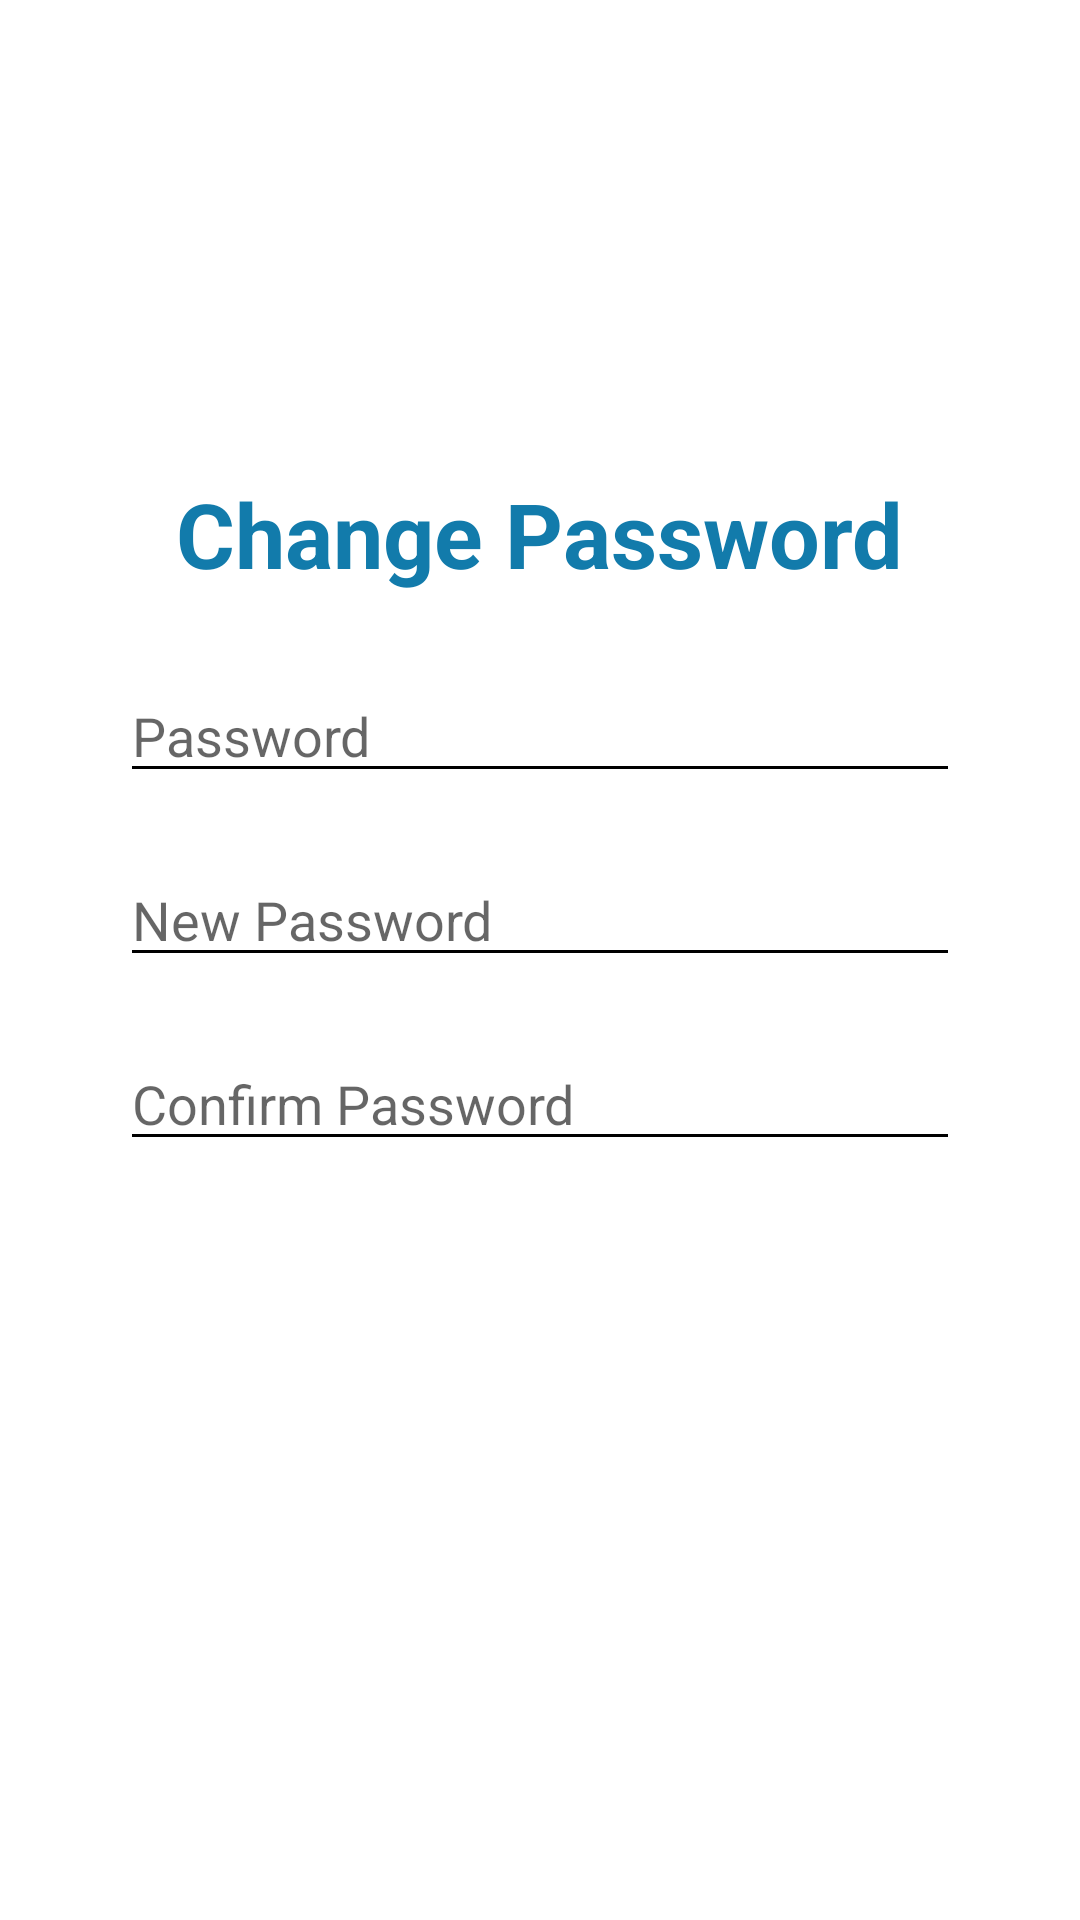

Here is an Android app screen rendered from its layout file. Give the layout XML and the strings, colors and styles it references.
<!-- AndroidManifest.xml: application theme Theme.MusicApp -->
<!-- res/layout/fragment_change_password.xml -->
<?xml version="1.0" encoding="utf-8"?>
<LinearLayout xmlns:android="http://schemas.android.com/apk/res/android"
    xmlns:tools="http://schemas.android.com/tools"
    android:layout_width="match_parent"
    android:layout_height="match_parent"
    android:background="@color/bg_color"
    android:gravity="center"
    android:orientation="vertical"
    android:padding="30dp"
    tools:context=".ui.settings.account.ChangePasswordFragment">

    <TextView
        android:layout_width="wrap_content"
        android:layout_height="wrap_content"
        android:layout_marginBottom="15dp"
        android:text="@string/change_password"
        android:textColor="@color/login_title_color"
        android:textSize="30sp"
        android:textStyle="bold" />

    <EditText
        android:id="@+id/edt_old_password"
        android:layout_width="match_parent"
        android:layout_height="wrap_content"
        android:layout_margin="10dp"
        android:backgroundTint="@color/text_color"
        android:hint="@string/password_hint"
        android:inputType="textPassword"
        android:textColor="@color/text_color" />

    <EditText
        android:id="@+id/edt_new_password"
        android:layout_width="match_parent"
        android:layout_height="wrap_content"
        android:layout_margin="10dp"
        android:backgroundTint="@color/text_color"
        android:hint="@string/new_password_hint"
        android:inputType="textPassword"
        android:textColor="@color/text_color" />

    <EditText
        android:id="@+id/edt_confirm_password"
        android:layout_width="match_parent"
        android:layout_height="wrap_content"
        android:layout_margin="10dp"
        android:backgroundTint="@color/text_color"
        android:hint="@string/confirm_password_hint"
        android:inputType="textPassword"
        android:textColor="@color/text_color" />

    <TextView
        android:id="@+id/tv_error"
        android:layout_width="wrap_content"
        android:layout_height="wrap_content"
        android:layout_gravity="start"
        android:layout_margin="10dp"
        android:textColor="@color/red"
        android:textSize="17sp"
        android:visibility="gone" />

    <Button
        android:id="@+id/bt_change_password"
        android:layout_width="match_parent"
        android:layout_height="@dimen/button_height"
        android:layout_margin="20dp"
        android:background="@drawable/custom_button"
        android:backgroundTint="@color/teal_200"
        android:text="@string/change_password"
        android:textAllCaps="false"
        android:textColor="@color/white"
        android:textSize="20sp" />

    <TextView
        android:id="@+id/tv_noti"
        android:layout_width="wrap_content"
        android:layout_height="wrap_content"
        android:layout_margin="10dp"
        android:textColor="@color/red"
        android:textSize="20sp"
        android:visibility="gone" />

</LinearLayout>
<!-- resources referenced by this layout -->
<resources>
  <color name="bg_color">#FFFFFFFF</color>
  <color name="login_title_color">#127BAB</color>
  <color name="red">#E91E63</color>
  <color name="teal_200">#FF03DAC5</color>
  <color name="text_color">#000000</color>
  <color name="white">#FFFFFFFF</color>
  <dimen name="button_height">45dp</dimen>
  <string name="change_password">Change Password</string>
  <string name="confirm_password_hint">Confirm Password</string>
  <string name="new_password_hint">New Password</string>
  <string name="password_hint">Password</string>
  <style name="Theme.MusicApp" parent="Base.Theme.MusicApp" />
  <style name="Base.Theme.MusicApp" parent="Theme.AppCompat.DayNight.NoActionBar">
          
          <item name="colorPrimary">@color/blueLight</item>
          <item name="bottomSheetDialogTheme">@style/AppBottomSheetDialogTheme</item>
      </style>
  <color name="blueLight">#289CD1</color>
  <style name="AppBottomSheetDialogTheme" parent="Theme.Design.BottomSheetDialog">
  
          <item name="bottomSheetStyle">@style/AppModalStyle</item>
  
      </style>
  <style name="AppModalStyle" parent="Widget.Design.BottomSheet.Modal">
  
          <item name="android:background">@drawable/top_rounded_bg</item>
  
      </style>
  <!-- drawable top_rounded_bg (drawable) -->
  <?xml version="1.0" encoding="utf-8"?>
  <shape xmlns:android="http://schemas.android.com/apk/res/android"
      android:shape="rectangle">
      <corners android:topLeftRadius="20dp" android:topRightRadius="20dp" />
      <solid android:color="@color/bg_bottom_sheet_color" />
  </shape>
  <color name="bg_bottom_sheet_color">#FFFFFF</color>
</resources>
